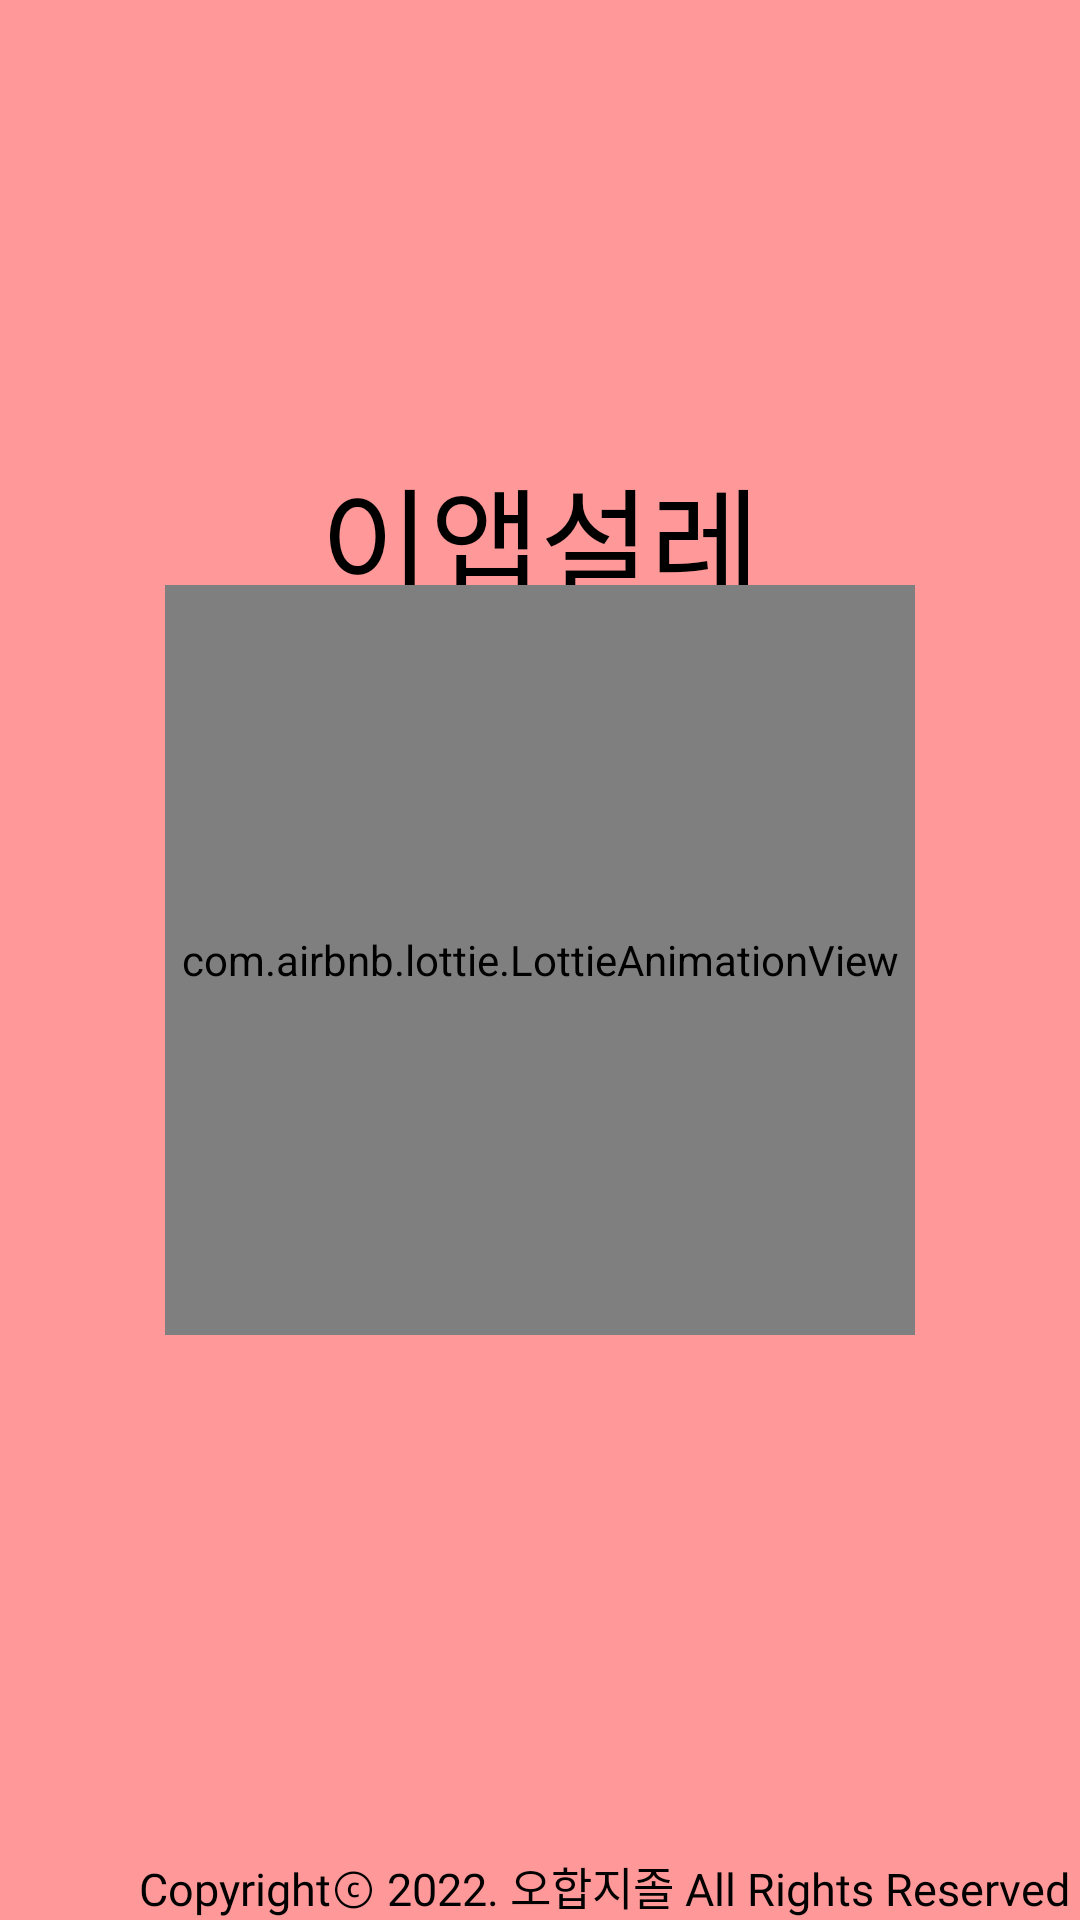

Write the Android layout XML for this screen, with the resource values it uses.
<!-- AndroidManifest.xml: application theme Theme.WinterProject -->
<!-- res/layout/activity_splash.xml -->
<?xml version="1.0" encoding="utf-8"?>
<androidx.constraintlayout.widget.ConstraintLayout xmlns:android="http://schemas.android.com/apk/res/android"
    xmlns:app="http://schemas.android.com/apk/res-auto"
    xmlns:tools="http://schemas.android.com/tools"
    android:layout_width="match_parent"
    android:layout_height="match_parent"
    android:background="@color/mainColor"
    android:orientation="vertical"
    tools:context=".SplashActivity">


    <TextView
        android:layout_width="wrap_content"
        android:layout_height="wrap_content"
        android:text="이앱설레"
        android:textSize="40sp"
        android:fontFamily="@font/font"
        android:textColor="@color/black"
        android:layout_marginTop="150dp"
        app:layout_constraintTop_toTopOf="parent"
        app:layout_constraintStart_toStartOf="parent"
        app:layout_constraintEnd_toEndOf="parent"/>

        <com.airbnb.lottie.LottieAnimationView
            android:id="@+id/loading_image"
            app:lottie_loop="true"
            android:layout_width="250dp"
            android:layout_height="250dp"
            app:lottie_rawRes="@raw/splash_activity"
            app:layout_constraintStart_toStartOf="parent"
            app:layout_constraintEnd_toEndOf="parent"
            app:layout_constraintTop_toTopOf="parent"
            app:layout_constraintBottom_toBottomOf="parent"
            app:lottie_autoPlay="true">
        </com.airbnb.lottie.LottieAnimationView>

    <TextView
        android:layout_width="match_parent"
        android:layout_height="match_parent"
        android:textSize="15dp"
        android:gravity="bottom|right"
        android:textColor="@color/black"
        android:fontFamily="@font/font"
        android:text="Copyrightⓒ 2022. 오합지졸 All Rights Reserved "/>




</androidx.constraintlayout.widget.ConstraintLayout>
<!-- resources referenced by this layout -->
<resources>
  <color name="black">#FF000000</color>
  <color name="mainColor">#FF9999</color>
  <style name="Theme.WinterProject" parent="Theme.AppCompat.Light">
          
          <item name="windowNoTitle">true</item>
          <item name="colorPrimary">@color/purple_500</item>
          <item name="colorPrimaryVariant">@color/mainColor</item>
          <item name="colorOnPrimary">@color/white</item>
          
          <item name="colorSecondary">@color/teal_200</item>
          <item name="colorSecondaryVariant">@color/teal_700</item>
          <item name="colorOnSecondary">@color/black</item>
          
          <item name="android:statusBarColor">?attr/colorPrimaryVariant</item>
          
      </style>
  <color name="purple_500">#FF6200EE</color>
  <color name="white">#FFFFFFFF</color>
  <color name="teal_200">#FF03DAC5</color>
  <color name="teal_700">#FF018786</color>
</resources>
